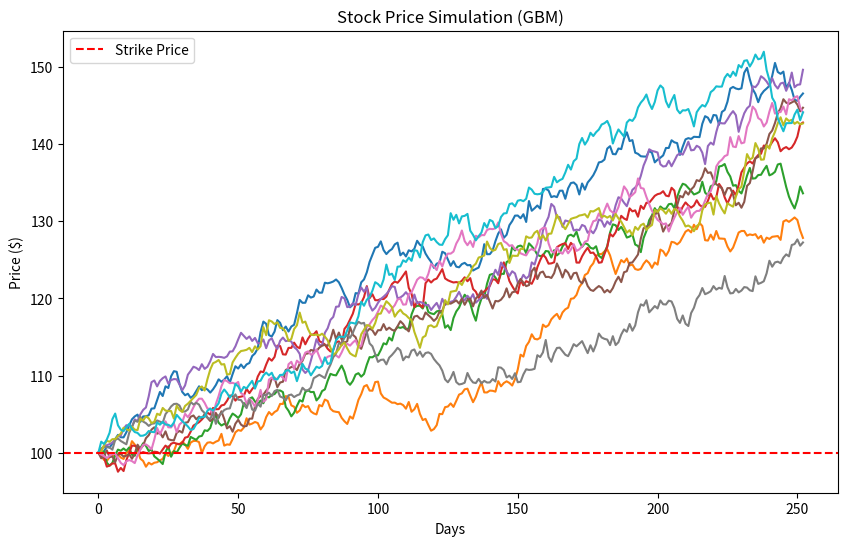

Generate this figure with matplotlib:
import numpy as np
import matplotlib.pyplot as plt

# Assume that the options are EUROPEAN 

# PARAMETERS
S0 = 100        # Current Price ($)
K = 100         # Strike Price ($)
T = 1.0         # Time to maturity (Years)
r = 0.3611      # Risk free rate (Treasury Rate for T)
sigma = 0.1000  # Volatility (For actual stocks, it can be found on Yahoo Finance (or others) under Implied Volatility)
steps = 252     # Trading days in a year
dt = T / steps  # Time step size

# DRAWING THE PATHS
num_paths = 10  # Number of paths drawn on the graph
all_paths = []

for i in range(num_paths):
    path = [S0]
    current_price = S0
    
    for day in range(steps):
        Z = np.random.normal(0, 1)
        
        # Calculate the change in price using the GBM formula
        drift = (r - 0.5 * sigma**2) * dt
        shock = sigma * np.sqrt(dt) * Z
        
        # Update the price
        current_price = current_price * np.exp(drift + shock)
        path.append(current_price)
        
    all_paths.append(path)

# PLOT THE PATHS
plt.figure(figsize=(10, 6))
for path in all_paths:
    plt.plot(path)

plt.title("Stock Price Simulation (GBM)")
plt.xlabel("Days")
plt.ylabel("Price ($)")
plt.axhline(y=K, color='r', linestyle='--', label='Strike Price')
plt.legend()
plt.show()

# PRICING THE OPTION
num_sims = 10000    # Number of times the simulation is run
payoffs = []

for i in range(num_sims):
    Z = np.random.normal(0, 1)
    drift_total = (r - 0.5 * sigma**2) * T
    shock_total = sigma * np.sqrt(T) * Z
    
    final_price = S0 * np.exp(drift_total + shock_total)
    payoff = max(final_price - K, 0)
    payoffs.append(payoff)

average_payoff = np.mean(payoffs)
option_price = average_payoff * np.exp(-r * T)

print(f"Estimated Option Price: ${option_price:.2f}")

# CHECK ANSWER
from scipy.stats import norm

d1 = (np.log(S0/K) + (r + 0.5*sigma**2)*T) / (sigma*np.sqrt(T))
d2 = d1 - sigma*np.sqrt(T)
true_price = S0 * norm.cdf(d1) - K * np.exp(-r*T) * norm.cdf(d2)

print(f"True Black-Scholes Price: ${true_price:.2f}")
print(f"Percent Error: {abs(true_price - option_price) / true_price * 100:.2f}%")
